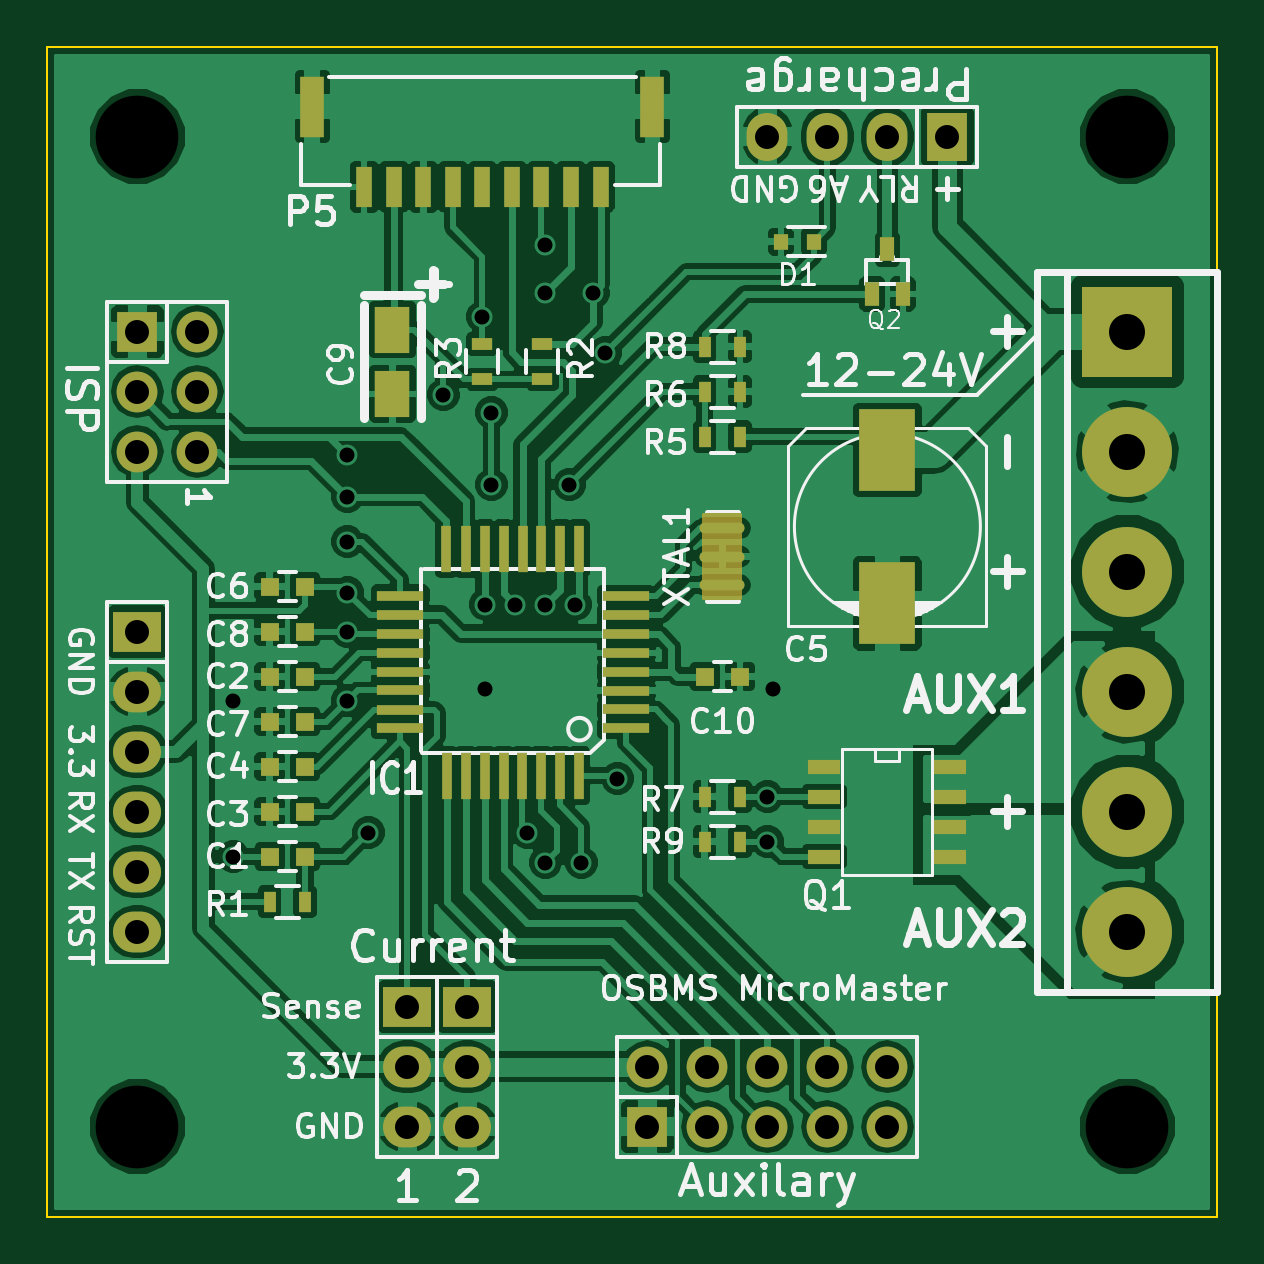
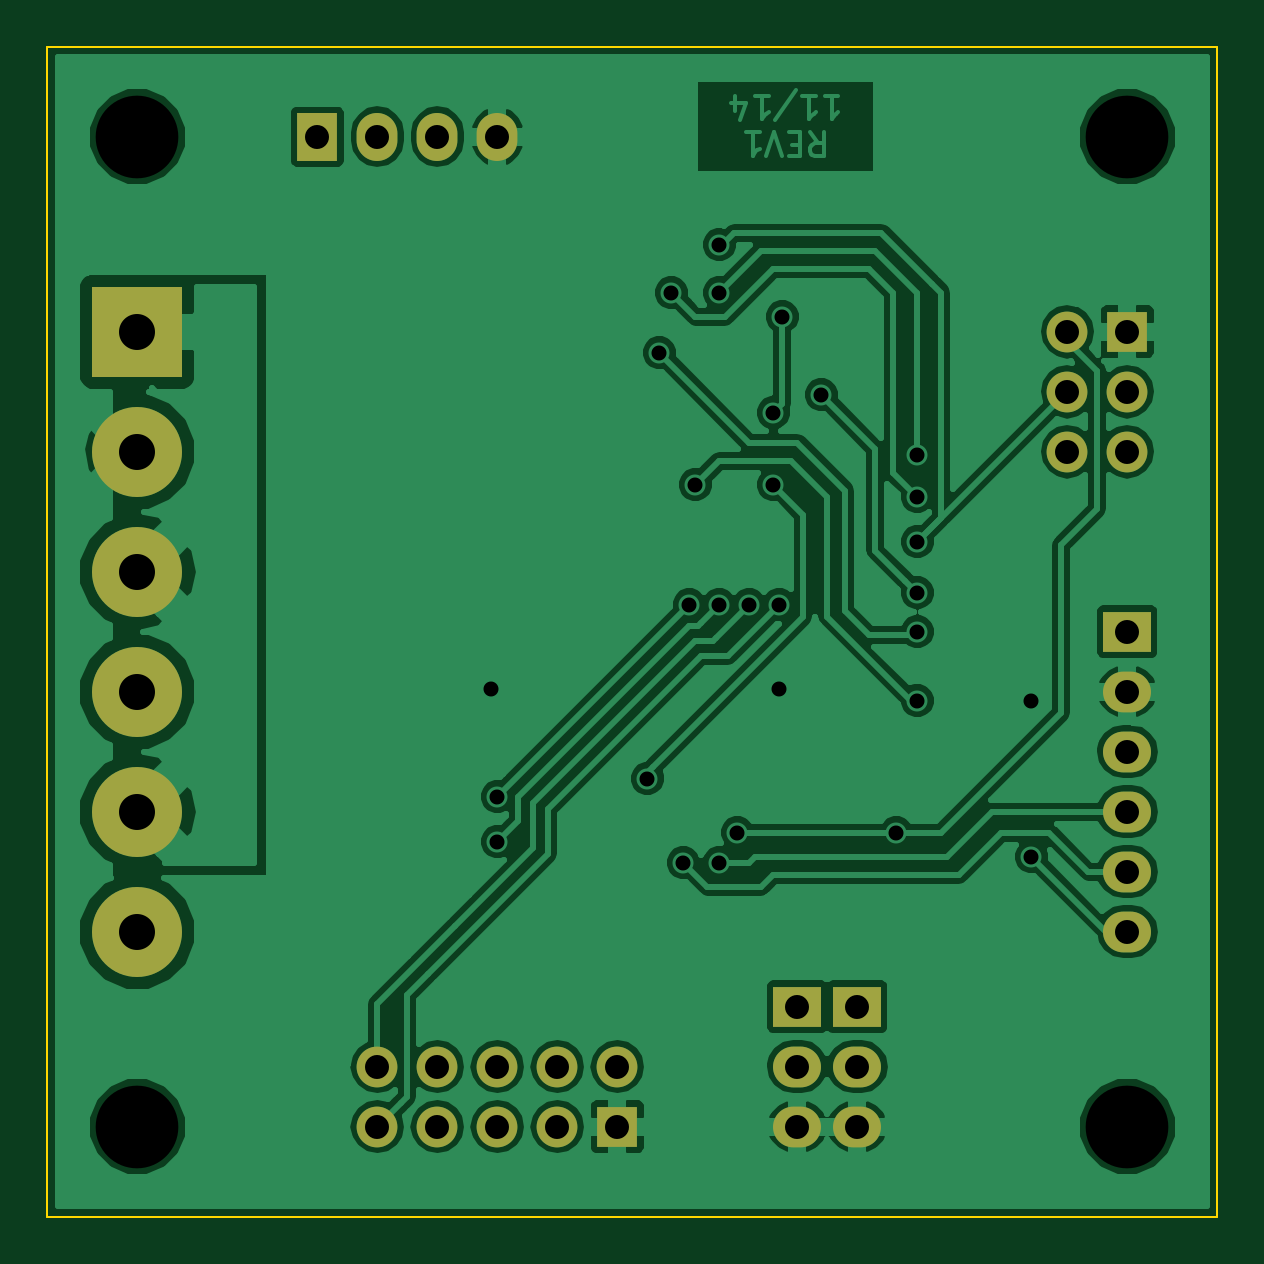
Circuit board: 9 layer files. Board 49.5 x 49.5 mm.
- bottom_copper: OSBMS MicroMaster atmega328-B_Cu.gbr (77382 bytes)
- bottom_mask: OSBMS MicroMaster atmega328-B_Mask.gbr (1530 bytes)
- bottom_silk: OSBMS MicroMaster atmega328-B_SilkS.gbr (1533 bytes)
- outline: OSBMS MicroMaster atmega328-Edge_Cuts.gbr (536 bytes)
- top_copper: OSBMS MicroMaster atmega328-F_Cu.gbr (173206 bytes)
- top_mask: OSBMS MicroMaster atmega328-F_Mask.gbr (4643 bytes)
- paste: OSBMS MicroMaster atmega328-F_Paste.gbr (3114 bytes)
- top_silk: OSBMS MicroMaster atmega328-F_SilkS.gbr (53643 bytes)
- drill: OSBMS MicroMaster atmega328.drl (1159 bytes)

=== bottom_copper: OSBMS MicroMaster atmega328-B_Cu.gbr (77382 bytes, source omitted) ===
=== bottom_mask: OSBMS MicroMaster atmega328-B_Mask.gbr ===
G04 #@! TF.FileFunction,Soldermask,Bot*
%FSLAX46Y46*%
G04 Gerber Fmt 4.6, Leading zero omitted, Abs format (unit mm)*
G04 Created by KiCad (PCBNEW (2014-11-27 BZR 5304)-product) date 12/4/2014 11:40:45 PM*
%MOMM*%
G01*
G04 APERTURE LIST*
%ADD10C,0.100000*%
%ADD11R,2.032000X1.727200*%
%ADD12O,2.032000X1.727200*%
%ADD13R,1.727200X1.727200*%
%ADD14O,1.727200X1.727200*%
%ADD15R,1.727200X2.032000*%
%ADD16O,1.727200X2.032000*%
%ADD17C,3.810000*%
%ADD18R,3.810000X3.810000*%
G04 APERTURE END LIST*
D10*
D11*
X29210000Y-153035000D03*
D12*
X29210000Y-155575000D03*
X29210000Y-158115000D03*
X29210000Y-160655000D03*
X29210000Y-163195000D03*
X29210000Y-165735000D03*
D13*
X29210000Y-140335000D03*
D14*
X31750000Y-140335000D03*
X29210000Y-142875000D03*
X31750000Y-142875000D03*
X29210000Y-145415000D03*
X31750000Y-145415000D03*
D11*
X40640000Y-168910000D03*
D12*
X40640000Y-171450000D03*
X40640000Y-173990000D03*
D11*
X43180000Y-168910000D03*
D12*
X43180000Y-171450000D03*
X43180000Y-173990000D03*
D15*
X63500000Y-132080000D03*
D16*
X60960000Y-132080000D03*
X58420000Y-132080000D03*
X55880000Y-132080000D03*
D17*
X71120000Y-145415000D03*
X71120000Y-150495000D03*
D18*
X71120000Y-140335000D03*
D17*
X71120000Y-155575000D03*
X71120000Y-160655000D03*
X71120000Y-165735000D03*
D13*
X50800000Y-173990000D03*
D14*
X50800000Y-171450000D03*
X53340000Y-173990000D03*
X53340000Y-171450000D03*
X55880000Y-173990000D03*
X55880000Y-171450000D03*
X58420000Y-173990000D03*
X58420000Y-171450000D03*
X60960000Y-173990000D03*
X60960000Y-171450000D03*
M02*

=== bottom_silk: OSBMS MicroMaster atmega328-B_SilkS.gbr ===
G04 #@! TF.FileFunction,Legend,Bot*
%FSLAX46Y46*%
G04 Gerber Fmt 4.6, Leading zero omitted, Abs format (unit mm)*
G04 Created by KiCad (PCBNEW (2014-11-27 BZR 5304)-product) date 12/4/2014 11:40:45 PM*
%MOMM*%
G01*
G04 APERTURE LIST*
%ADD10C,0.100000*%
%ADD11R,2.032000X1.727200*%
%ADD12O,2.032000X1.727200*%
%ADD13R,1.727200X1.727200*%
%ADD14O,1.727200X1.727200*%
%ADD15R,1.727200X2.032000*%
%ADD16O,1.727200X2.032000*%
%ADD17C,3.810000*%
%ADD18R,3.810000X3.810000*%
G04 APERTURE END LIST*
D10*
%LPC*%
D11*
X29210000Y-153035000D03*
D12*
X29210000Y-155575000D03*
X29210000Y-158115000D03*
X29210000Y-160655000D03*
X29210000Y-163195000D03*
X29210000Y-165735000D03*
D13*
X29210000Y-140335000D03*
D14*
X31750000Y-140335000D03*
X29210000Y-142875000D03*
X31750000Y-142875000D03*
X29210000Y-145415000D03*
X31750000Y-145415000D03*
D11*
X40640000Y-168910000D03*
D12*
X40640000Y-171450000D03*
X40640000Y-173990000D03*
D11*
X43180000Y-168910000D03*
D12*
X43180000Y-171450000D03*
X43180000Y-173990000D03*
D15*
X63500000Y-132080000D03*
D16*
X60960000Y-132080000D03*
X58420000Y-132080000D03*
X55880000Y-132080000D03*
D17*
X71120000Y-145415000D03*
X71120000Y-150495000D03*
D18*
X71120000Y-140335000D03*
D17*
X71120000Y-155575000D03*
X71120000Y-160655000D03*
X71120000Y-165735000D03*
D13*
X50800000Y-173990000D03*
D14*
X50800000Y-171450000D03*
X53340000Y-173990000D03*
X53340000Y-171450000D03*
X55880000Y-173990000D03*
X55880000Y-171450000D03*
X58420000Y-173990000D03*
X58420000Y-171450000D03*
X60960000Y-173990000D03*
X60960000Y-171450000D03*
M02*

=== outline: OSBMS MicroMaster atmega328-Edge_Cuts.gbr ===
G04 #@! TF.FileFunction,Profile,NP*
%FSLAX46Y46*%
G04 Gerber Fmt 4.6, Leading zero omitted, Abs format (unit mm)*
G04 Created by KiCad (PCBNEW (2014-11-27 BZR 5304)-product) date 12/4/2014 11:40:45 PM*
%MOMM*%
G01*
G04 APERTURE LIST*
%ADD10C,0.100000*%
G04 APERTURE END LIST*
D10*
X74930000Y-177800000D02*
X31750000Y-177800000D01*
X74930000Y-128270000D02*
X74930000Y-177800000D01*
X25400000Y-128270000D02*
X74930000Y-128270000D01*
X25400000Y-177800000D02*
X25400000Y-128270000D01*
X25400000Y-177800000D02*
X31750000Y-177800000D01*
M02*

=== top_copper: OSBMS MicroMaster atmega328-F_Cu.gbr (173206 bytes, source omitted) ===
=== top_mask: OSBMS MicroMaster atmega328-F_Mask.gbr ===
G04 #@! TF.FileFunction,Soldermask,Top*
%FSLAX46Y46*%
G04 Gerber Fmt 4.6, Leading zero omitted, Abs format (unit mm)*
G04 Created by KiCad (PCBNEW (2014-11-27 BZR 5304)-product) date 12/4/2014 11:40:45 PM*
%MOMM*%
G01*
G04 APERTURE LIST*
%ADD10C,0.100000*%
%ADD11C,0.150000*%
%ADD12R,0.800000X0.750000*%
%ADD13R,2.400300X3.500120*%
%ADD14R,1.501140X1.950720*%
%ADD15R,2.032000X1.727200*%
%ADD16O,2.032000X1.727200*%
%ADD17R,1.727200X1.727200*%
%ADD18O,1.727200X1.727200*%
%ADD19R,1.727200X2.032000*%
%ADD20O,1.727200X2.032000*%
%ADD21R,1.399540X0.599440*%
%ADD22R,0.500000X0.900000*%
%ADD23R,0.900000X0.500000*%
%ADD24C,3.810000*%
%ADD25R,3.810000X3.810000*%
%ADD26R,0.600000X0.700000*%
%ADD27O,1.905000X0.450000*%
%ADD28R,1.998980X0.449580*%
%ADD29R,0.449580X1.998980*%
%ADD30R,0.700000X1.700000*%
%ADD31R,1.000000X2.600000*%
%ADD32R,0.599440X1.000760*%
G04 APERTURE END LIST*
D10*
D11*
G36*
X53205384Y-148109944D02*
X53205384Y-151604981D01*
X54739541Y-151604981D01*
X54739541Y-148109944D01*
X53205384Y-148109944D01*
G37*
X53205384Y-148109944D02*
X53205384Y-151604981D01*
X54739541Y-151604981D01*
X54739541Y-148109944D01*
X53205384Y-148109944D01*
D12*
X34810000Y-162560000D03*
X36310000Y-162560000D03*
X34810000Y-154940000D03*
X36310000Y-154940000D03*
X34810000Y-160655000D03*
X36310000Y-160655000D03*
X34810000Y-158750000D03*
X36310000Y-158750000D03*
D13*
X60960000Y-145338800D03*
X60960000Y-151841200D03*
D12*
X34810000Y-151130000D03*
X36310000Y-151130000D03*
X34810000Y-156845000D03*
X36310000Y-156845000D03*
X34810000Y-153035000D03*
X36310000Y-153035000D03*
D14*
X40005000Y-142963900D03*
X40005000Y-140246100D03*
D12*
X53225000Y-154940000D03*
X54725000Y-154940000D03*
D15*
X29210000Y-153035000D03*
D16*
X29210000Y-155575000D03*
X29210000Y-158115000D03*
X29210000Y-160655000D03*
X29210000Y-163195000D03*
X29210000Y-165735000D03*
D17*
X29210000Y-140335000D03*
D18*
X31750000Y-140335000D03*
X29210000Y-142875000D03*
X31750000Y-142875000D03*
X29210000Y-145415000D03*
X31750000Y-145415000D03*
D15*
X40640000Y-168910000D03*
D16*
X40640000Y-171450000D03*
X40640000Y-173990000D03*
D15*
X43180000Y-168910000D03*
D16*
X43180000Y-171450000D03*
X43180000Y-173990000D03*
D19*
X63500000Y-132080000D03*
D20*
X60960000Y-132080000D03*
X58420000Y-132080000D03*
X55880000Y-132080000D03*
D21*
X63627000Y-158750000D03*
X58293000Y-158750000D03*
X63627000Y-160020000D03*
X63627000Y-161290000D03*
X63627000Y-162560000D03*
X58293000Y-160020000D03*
X58293000Y-161290000D03*
X58293000Y-162560000D03*
D22*
X36310000Y-164465000D03*
X34810000Y-164465000D03*
D23*
X46355000Y-142355000D03*
X46355000Y-140855000D03*
X43815000Y-142355000D03*
X43815000Y-140855000D03*
D22*
X53225000Y-144780000D03*
X54725000Y-144780000D03*
X54725000Y-142875000D03*
X53225000Y-142875000D03*
X53225000Y-160020000D03*
X54725000Y-160020000D03*
X54725000Y-140970000D03*
X53225000Y-140970000D03*
X53225000Y-161925000D03*
X54725000Y-161925000D03*
D24*
X71120000Y-145415000D03*
X71120000Y-150495000D03*
D25*
X71120000Y-140335000D03*
D24*
X71120000Y-155575000D03*
X71120000Y-160655000D03*
X71120000Y-165735000D03*
D17*
X50800000Y-173990000D03*
D18*
X50800000Y-171450000D03*
X53340000Y-173990000D03*
X53340000Y-171450000D03*
X55880000Y-173990000D03*
X55880000Y-171450000D03*
X58420000Y-173990000D03*
X58420000Y-171450000D03*
X60960000Y-173990000D03*
X60960000Y-171450000D03*
D26*
X56450000Y-136525000D03*
X57850000Y-136525000D03*
D27*
X53975000Y-148660000D03*
X53975000Y-149860000D03*
X53975000Y-151060000D03*
D28*
X49900840Y-151528780D03*
X49900840Y-152328880D03*
X49900840Y-153128980D03*
X49900840Y-153929080D03*
X49900840Y-154729180D03*
X49900840Y-155529280D03*
X49900840Y-156329380D03*
X49900840Y-157129480D03*
X40335200Y-157124400D03*
X40335200Y-151511000D03*
X40335200Y-152323800D03*
X40335200Y-153136600D03*
X40335200Y-153924000D03*
X40335200Y-154736800D03*
X40335200Y-155524200D03*
X40335200Y-156337000D03*
D29*
X47909480Y-159131000D03*
X47111920Y-159131000D03*
X46309280Y-159131000D03*
X45511720Y-159131000D03*
X44709080Y-159131000D03*
X43911520Y-159131000D03*
X43108880Y-159131000D03*
X42311320Y-159131000D03*
X47904400Y-149529800D03*
X47117000Y-149529800D03*
X46304200Y-149529800D03*
X45516800Y-149529800D03*
X44729400Y-149529800D03*
X43916600Y-149529800D03*
X43103800Y-149529800D03*
X42291000Y-149529800D03*
D30*
X48815000Y-134210000D03*
D31*
X51015000Y-130810000D03*
D30*
X47565000Y-134210000D03*
X46315000Y-134210000D03*
X45065000Y-134210000D03*
X43815000Y-134210000D03*
X42565000Y-134210000D03*
X41315000Y-134210000D03*
X40065000Y-134210000D03*
X38815000Y-134210000D03*
D31*
X36615000Y-130810000D03*
D32*
X61610240Y-138744960D03*
X60309760Y-138744960D03*
X60960000Y-136845040D03*
M02*

=== paste: OSBMS MicroMaster atmega328-F_Paste.gbr ===
G04 #@! TF.FileFunction,Paste,Top*
%FSLAX46Y46*%
G04 Gerber Fmt 4.6, Leading zero omitted, Abs format (unit mm)*
G04 Created by KiCad (PCBNEW (2014-11-27 BZR 5304)-product) date 12/11/2014 4:45:10 PM*
%MOMM*%
G01*
G04 APERTURE LIST*
%ADD10C,0.100000*%
%ADD11R,0.740000X0.690000*%
%ADD12R,2.340300X3.440120*%
%ADD13R,1.441140X1.890720*%
%ADD14R,1.339540X0.539440*%
%ADD15R,0.440000X0.840000*%
%ADD16R,0.840000X0.440000*%
%ADD17R,0.540000X0.640000*%
%ADD18O,1.845000X0.390000*%
%ADD19R,1.938980X0.389580*%
%ADD20R,0.389580X1.938980*%
%ADD21R,0.640000X1.640000*%
%ADD22R,0.940000X2.540000*%
%ADD23R,0.539440X0.940760*%
G04 APERTURE END LIST*
D10*
D11*
X34810000Y-162560000D03*
X36310000Y-162560000D03*
X34810000Y-154940000D03*
X36310000Y-154940000D03*
X34810000Y-160655000D03*
X36310000Y-160655000D03*
X34810000Y-158750000D03*
X36310000Y-158750000D03*
D12*
X60960000Y-145338800D03*
X60960000Y-151841200D03*
D11*
X34810000Y-151130000D03*
X36310000Y-151130000D03*
X34810000Y-156845000D03*
X36310000Y-156845000D03*
X34810000Y-153035000D03*
X36310000Y-153035000D03*
D13*
X40005000Y-142963900D03*
X40005000Y-140246100D03*
D11*
X53225000Y-154940000D03*
X54725000Y-154940000D03*
D14*
X63627000Y-158750000D03*
X58293000Y-158750000D03*
X63627000Y-160020000D03*
X63627000Y-161290000D03*
X63627000Y-162560000D03*
X58293000Y-160020000D03*
X58293000Y-161290000D03*
X58293000Y-162560000D03*
D15*
X36310000Y-164465000D03*
X34810000Y-164465000D03*
D16*
X46355000Y-142355000D03*
X46355000Y-140855000D03*
X43815000Y-142355000D03*
X43815000Y-140855000D03*
D15*
X53225000Y-144780000D03*
X54725000Y-144780000D03*
X54725000Y-142875000D03*
X53225000Y-142875000D03*
X53225000Y-160020000D03*
X54725000Y-160020000D03*
X54725000Y-140970000D03*
X53225000Y-140970000D03*
X53225000Y-161925000D03*
X54725000Y-161925000D03*
D17*
X56450000Y-136525000D03*
X57850000Y-136525000D03*
D18*
X53975000Y-148660000D03*
X53975000Y-149860000D03*
X53975000Y-151060000D03*
D19*
X49900840Y-151528780D03*
X49900840Y-152328880D03*
X49900840Y-153128980D03*
X49900840Y-153929080D03*
X49900840Y-154729180D03*
X49900840Y-155529280D03*
X49900840Y-156329380D03*
X49900840Y-157129480D03*
X40335200Y-157124400D03*
X40335200Y-151511000D03*
X40335200Y-152323800D03*
X40335200Y-153136600D03*
X40335200Y-153924000D03*
X40335200Y-154736800D03*
X40335200Y-155524200D03*
X40335200Y-156337000D03*
D20*
X47909480Y-159131000D03*
X47111920Y-159131000D03*
X46309280Y-159131000D03*
X45511720Y-159131000D03*
X44709080Y-159131000D03*
X43911520Y-159131000D03*
X43108880Y-159131000D03*
X42311320Y-159131000D03*
X47904400Y-149529800D03*
X47117000Y-149529800D03*
X46304200Y-149529800D03*
X45516800Y-149529800D03*
X44729400Y-149529800D03*
X43916600Y-149529800D03*
X43103800Y-149529800D03*
X42291000Y-149529800D03*
D21*
X48815000Y-134210000D03*
D22*
X51015000Y-130810000D03*
D21*
X47565000Y-134210000D03*
X46315000Y-134210000D03*
X45065000Y-134210000D03*
X43815000Y-134210000D03*
X42565000Y-134210000D03*
X41315000Y-134210000D03*
X40065000Y-134210000D03*
X38815000Y-134210000D03*
D22*
X36615000Y-130810000D03*
D23*
X61610240Y-138744960D03*
X60309760Y-138744960D03*
X60960000Y-136845040D03*
M02*

=== top_silk: OSBMS MicroMaster atmega328-F_SilkS.gbr (53643 bytes, source omitted) ===
=== drill: OSBMS MicroMaster atmega328.drl ===
M48
METRIC,TZ
T1C0.635
T2C1.016
T3C1.524
T4C3.500
%
G90
G05
T1
X33274Y-155956
X33274Y-162560
X38100Y-145542
X38100Y-147320
X38100Y-149225
X38100Y-151384
X38100Y-153035
X38100Y-155956
X38989Y-161544
X42164Y-143002
X43815Y-139700
X43942Y-151892
X43942Y-155448
X44196Y-143764
X44196Y-146812
X45212Y-151892
X45720Y-161544
X46482Y-136652
X46482Y-138684
X46482Y-151892
X46482Y-162814
X47498Y-146812
X47752Y-151892
X48006Y-162814
X48514Y-138684
X49022Y-141224
X49530Y-159258
X55880Y-160020
X55880Y-161925
X56134Y-155448
T2
X29210Y-140335
X29210Y-142875
X29210Y-145415
X29210Y-153035
X29210Y-155575
X29210Y-158115
X29210Y-160655
X29210Y-163195
X29210Y-165735
X31750Y-140335
X31750Y-142875
X31750Y-145415
X40640Y-168910
X40640Y-171450
X40640Y-173990
X43180Y-168910
X43180Y-171450
X43180Y-173990
X50800Y-171450
X50800Y-173990
X53340Y-171450
X53340Y-173990
X55880Y-132080
X55880Y-171450
X55880Y-173990
X58420Y-132080
X58420Y-171450
X58420Y-173990
X60960Y-132080
X60960Y-171450
X60960Y-173990
X63500Y-132080
T3
X71120Y-140335
X71120Y-145415
X71120Y-150495
X71120Y-155575
X71120Y-160655
X71120Y-165735
T4
X29210Y-132080
X29210Y-173990
X71120Y-132080
X71120Y-173990
T0
M30

